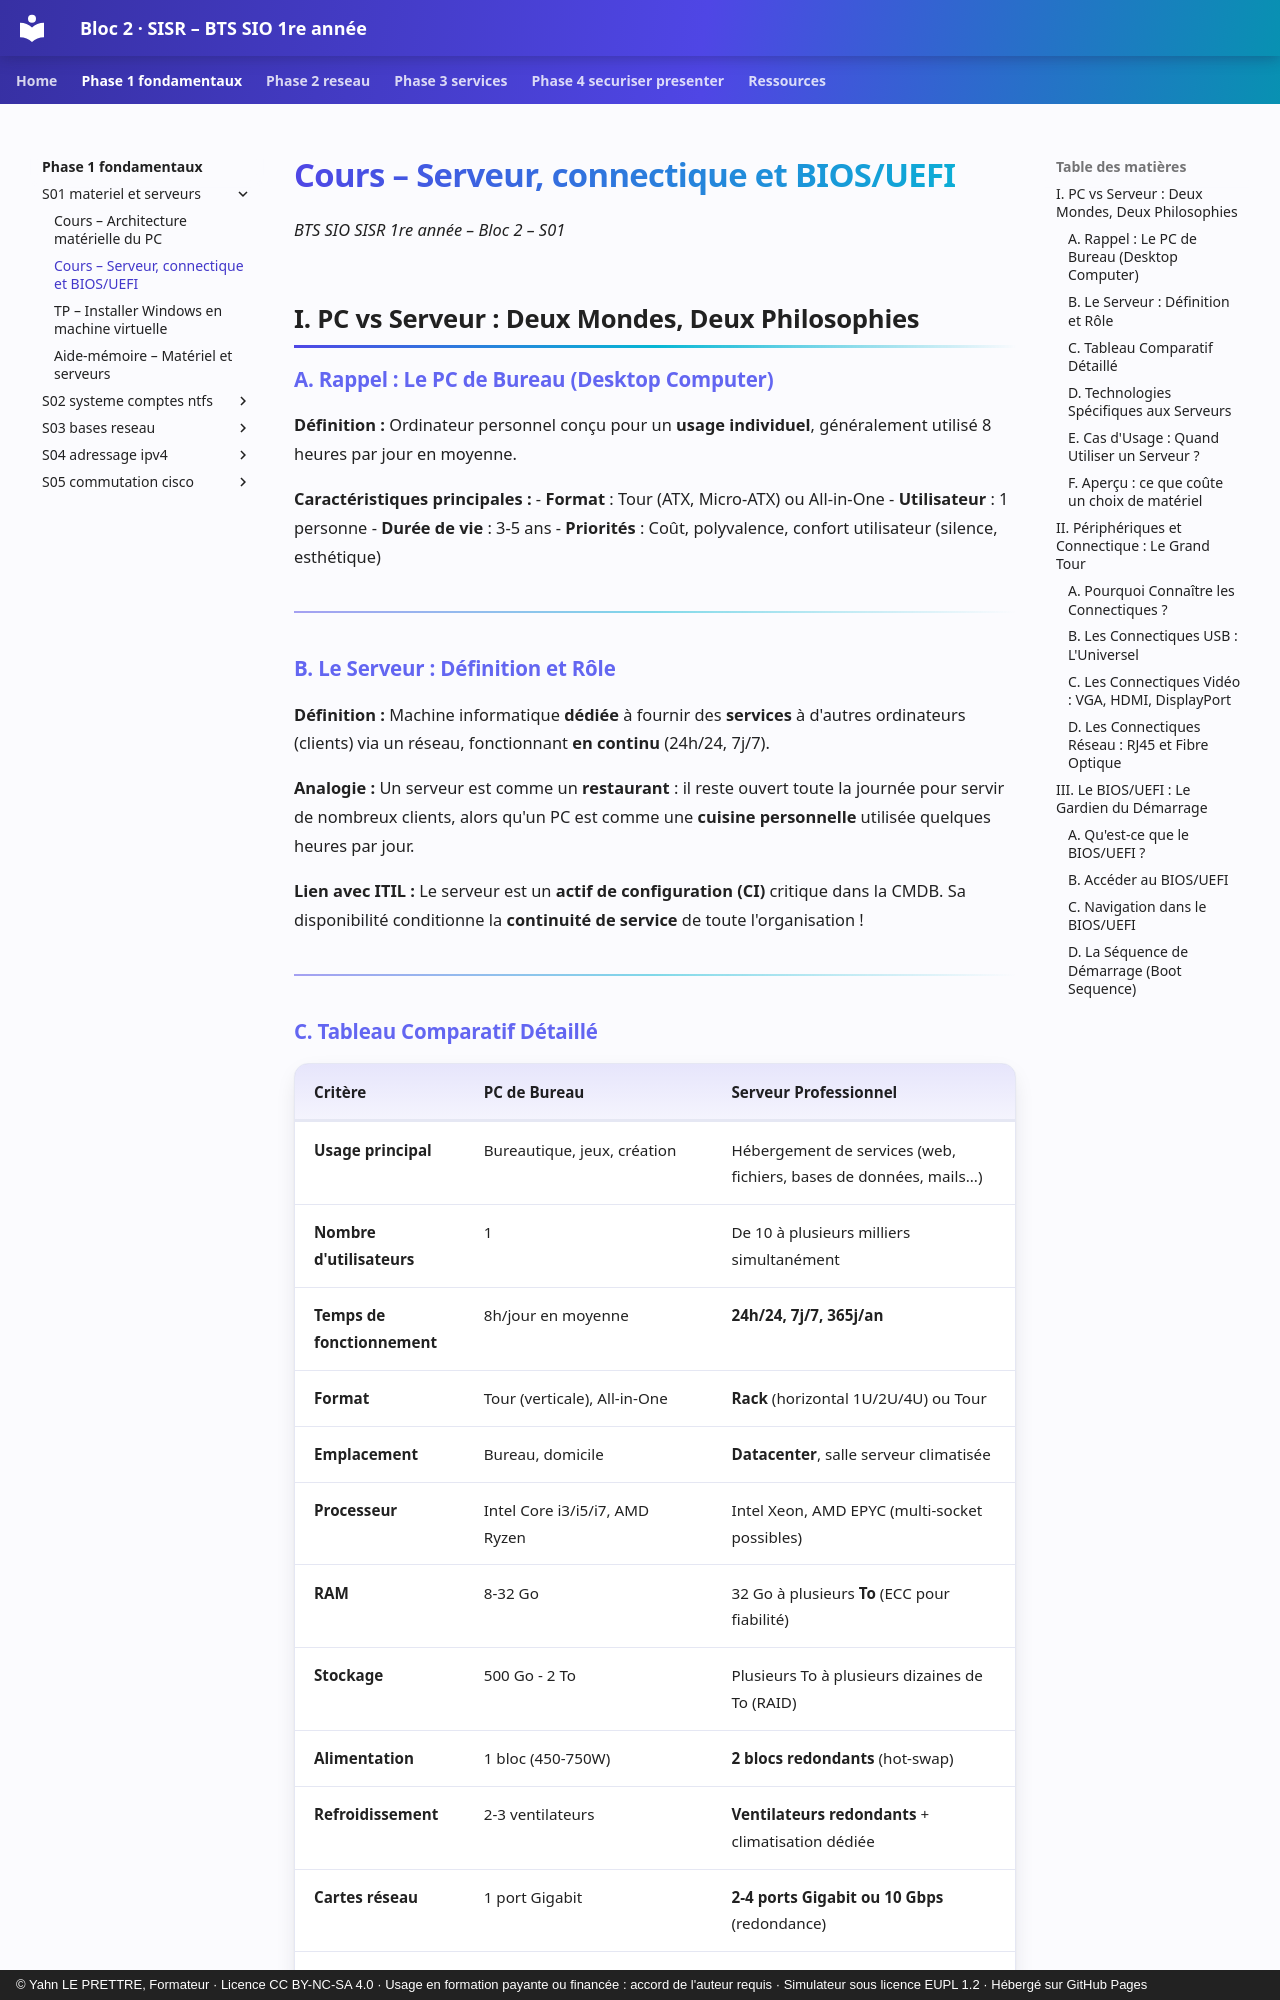

repository: YahnLP/bts1-sio-sisr-bloc2 · page: phase-1-fondamentaux/S01-materiel-et-serveurs/01b-cours-serveur/index.html · generator: mkdocs · copyright: © Yahn LE PRETTRE, Formateur · Licence CC BY-NC-SA 4.0 · Usage en formation payante ou financée : accord de l'auteur requis · Simulateur sous licence EUPL 1.2 · Hébergé sur GitHub Pages

# Cours – Serveur, connectique et BIOS/UEFI

*BTS SIO SISR 1re année – Bloc 2 – S01*

## I. PC vs Serveur : Deux Mondes, Deux Philosophies

### A. Rappel : Le PC de Bureau (Desktop Computer)

**Définition :** Ordinateur personnel conçu pour un **usage individuel**, généralement utilisé 8 heures par jour en moyenne.

**Caractéristiques principales :**
- **Format** : Tour (ATX, Micro-ATX) ou All-in-One
- **Utilisateur** : 1 personne
- **Durée de vie** : 3-5 ans
- **Priorités** : Coût, polyvalence, confort utilisateur (silence, esthétique)

---

### B. Le Serveur : Définition et Rôle

**Définition :** Machine informatique **dédiée** à fournir des **services** à d'autres ordinateurs (clients) via un réseau, fonctionnant **en continu** (24h/24, 7j/7).

**Analogie :** Un serveur est comme un **restaurant** : il reste ouvert toute la journée pour servir de nombreux clients, alors qu'un PC est comme une **cuisine personnelle** utilisée quelques heures par jour.

 **Lien avec ITIL :** Le serveur est un **actif de configuration (CI)** critique dans la CMDB. Sa disponibilité conditionne la **continuité de service** de toute l'organisation !

---

### C. Tableau Comparatif Détaillé

| **Critère** | **PC de Bureau** | **Serveur Professionnel** |
|-------------|------------------|---------------------------|
| **Usage principal** | Bureautique, jeux, création | Hébergement de services (web, fichiers, bases de données, mails...) |
| **Nombre d'utilisateurs** | 1 | De 10 à plusieurs milliers simultanément |
| **Temps de fonctionnement** | 8h/jour en moyenne | **24h/24, 7j/7, 365j/an** |
| **Format** | Tour (verticale), All-in-One | **Rack** (horizontal 1U/2U/4U) ou Tour |
| **Emplacement** | Bureau, domicile | **Datacenter**, salle serveur climatisée |
| **Processeur** | Intel Core i3/i5/i7, AMD Ryzen | Intel Xeon, AMD EPYC (multi-socket possibles) |
| **RAM** | 8-32 Go | 32 Go à plusieurs **To** (ECC pour fiabilité) |
| **Stockage** | 500 Go - 2 To | Plusieurs To à plusieurs dizaines de To (RAID) |
| **Alimentation** | 1 bloc (450-750W) | **2 blocs redondants** (hot-swap) |
| **Refroidissement** | 2-3 ventilateurs | **Ventilateurs redondants** + climatisation dédiée |
| **Cartes réseau** | 1 port Gigabit | **2-4 ports Gigabit ou 10 Gbps** (redondance) |
| **Administration** | Locale (écran+clavier branchés) | **À distance** (SSH, RDP, iLO, iDRAC) |
| **Système d'exploitation** | Windows 10/11, Linux Desktop | Windows Server, Linux Server (CentOS, Ubuntu Server, Debian...) |
| **Disponibilité attendue** | Pas d'engagement : une panne gêne une personne | **99,9 % à 99,999 %** (≈ 8 h 45 min à ≈ 5 min d'indisponibilité par an) |
| **Garantie** | 1-3 ans | 3-5 ans (support 24/7 possible) |
| **Prix** | 400 - 2 000 € | 2 000 - 50 000 €+ |

---

### D. Technologies Spécifiques aux Serveurs
